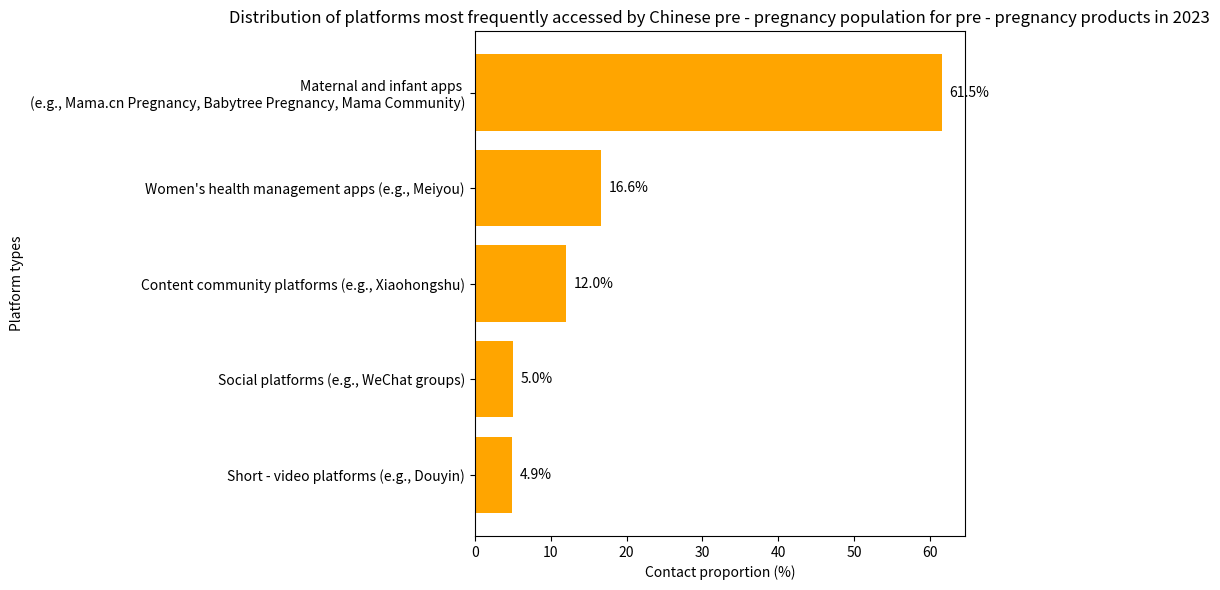

Reproduce this figure in Python.
import matplotlib.pyplot as plt
import numpy as np

# Data
platforms = ["Maternal and infant apps \n(e.g., Mama.cn Pregnancy, Babytree Pregnancy, Mama Community)",
             "Women's health management apps (e.g., Meiyou)",
             "Content community platforms (e.g., Xiaohongshu)",
             "Social platforms (e.g., WeChat groups)",
             "Short - video platforms (e.g., Douyin)"]
percentages = [61.5, 16.6, 12.0, 5.0, 4.9]

x = np.arange(len(platforms))

fig, ax = plt.subplots(figsize=(10, 6))

# Draw a horizontal bar chart
bars = ax.barh(x, percentages, color='orange', label='Contact proportion (%)')
ax.set_xlabel('Contact proportion (%)')
ax.set_ylabel('Platform types')
ax.set_yticks(x)
ax.set_yticklabels(platforms)
ax.invert_yaxis()  # Make the first platform appear at the top
ax.set_title('Distribution of platforms most frequently accessed by Chinese pre - pregnancy population for pre - pregnancy products in 2023')

# Add numerical labels
for bar in bars:
    length = bar.get_width()
    ax.text(length + 1, bar.get_y() + bar.get_height() / 2,
            f'{length}%', ha='left', va='center')

plt.tight_layout()
plt.show()
